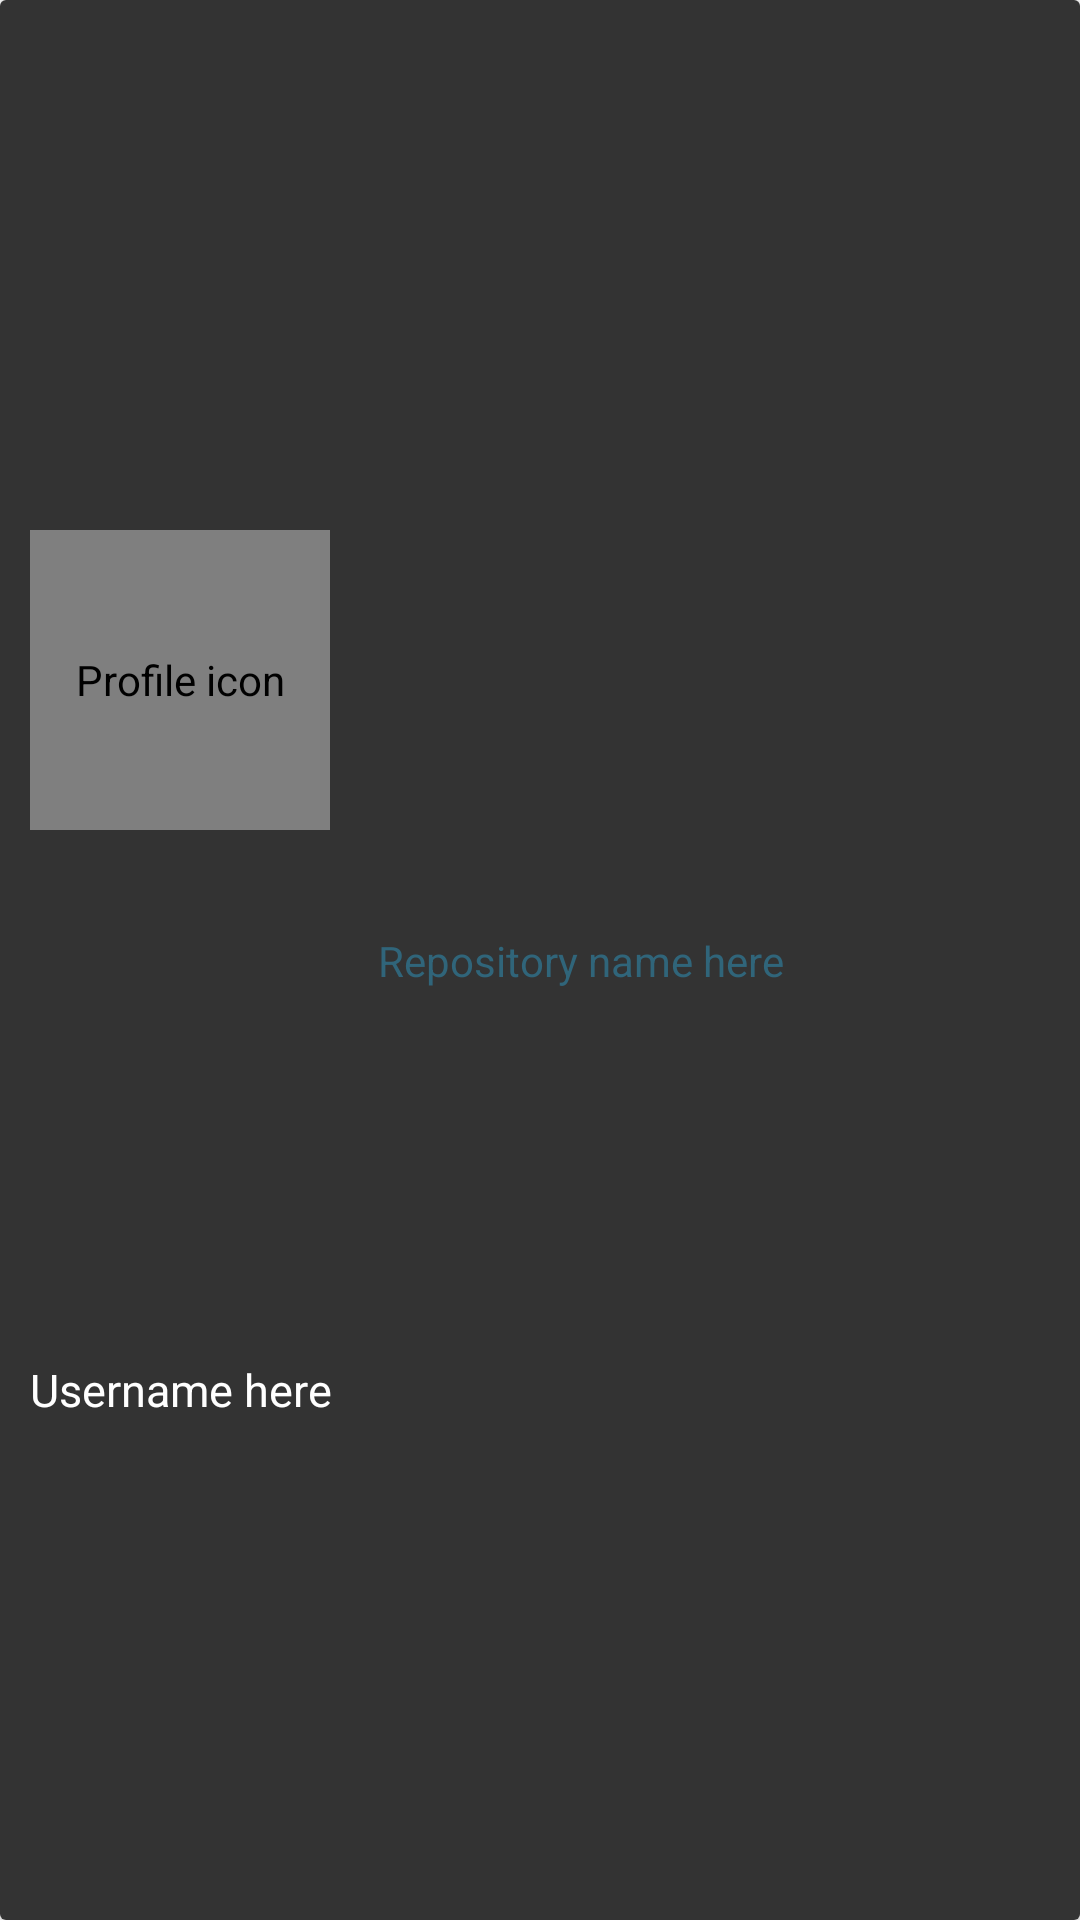

Layout XML and referenced resources for this Android screen:
<!-- AndroidManifest.xml: application theme Theme.GitHubRepoProject -->
<!-- res/layout/starred_item.xml -->
<?xml version="1.0" encoding="utf-8"?>
<androidx.constraintlayout.widget.ConstraintLayout
    xmlns:android="http://schemas.android.com/apk/res/android"
    android:layout_width="match_parent"
    android:layout_height="wrap_content"
    android:layout_marginBottom="8dp"
    android:background="@color/white"
    xmlns:app="http://schemas.android.com/apk/res-auto">

    <androidx.cardview.widget.CardView
        android:layout_width="match_parent"
        android:layout_height="match_parent"
        app:layout_constraintTop_toTopOf="parent"
        app:layout_constraintStart_toStartOf="parent">

        <androidx.constraintlayout.widget.ConstraintLayout
            android:layout_width="match_parent"
            android:layout_height="match_parent"
            android:background="@color/black">

            <de.hdodenhof.circleimageview.CircleImageView
                android:id="@+id/profileImage"
                android:layout_width="100dp"
                android:layout_height="100dp"
                android:layout_marginTop="10dp"
                android:layout_marginStart="10dp"
                android:contentDescription="@string/icon"
                android:src="@drawable/sample_profile"
                app:civ_border_color="@color/white"
                app:civ_border_width="2dp"
                app:layout_constraintStart_toStartOf="parent"
                app:layout_constraintBottom_toTopOf="@id/username"
                app:layout_constraintTop_toTopOf="parent"/>

            <TextView
                android:id="@+id/username"
                android:layout_width="wrap_content"
                android:layout_height="wrap_content"
                android:text="@string/tv_username"
                android:layout_marginTop="10dp"
                android:layout_marginStart="10dp"
                android:textSize="15sp"
                android:textColor="@color/white"
                app:layout_constraintTop_toBottomOf="@id/profileImage"
                app:layout_constraintStart_toStartOf ="parent"
                app:layout_constraintBottom_toBottomOf="parent"/>

            <TextView
                android:id="@+id/repoName"
                android:layout_width="0dp"
                android:ellipsize="end"
                android:maxLines="1"
                android:layout_marginHorizontal="16dp"
                android:layout_height="wrap_content"
                android:text="@string/repository_name"
                android:textColor="@color/blue"
                app:layout_constraintStart_toEndOf="@id/profileImage"
                app:layout_constraintEnd_toEndOf="parent"
                app:layout_constraintTop_toTopOf="parent"
                app:layout_constraintBottom_toBottomOf="parent"/>

        </androidx.constraintlayout.widget.ConstraintLayout>
    </androidx.cardview.widget.CardView>
</androidx.constraintlayout.widget.ConstraintLayout>
<!-- resources referenced by this layout -->
<resources>
  <color name="black">#333333</color>
  <color name="blue">#30657a</color>
  <color name="white">#FFFFFF</color>
  <string name="icon">Profile icon</string>
  <string name="repository_name">Repository name here</string>
  <string name="tv_username">Username here</string>
  <style name="Theme.GitHubRepoProject" parent="Theme.MaterialComponents.DayNight.NoActionBar">
          
          <item name="colorPrimary">@color/darkBlack</item>
          <item name="colorPrimaryVariant">@color/darkBlack</item>
          <item name="colorOnPrimary">@color/white</item>
          
          <item name="colorSecondary">@color/white</item>
          <item name="colorSecondaryVariant">@color/white</item>
          <item name="colorOnSecondary">@color/white</item>
  
  
          <item name="android:textColorHint">@android:color/white</item>
          
          <item name="android:statusBarColor" tools:targetApi="l">?attr/colorPrimaryVariant</item>
          
      </style>
  <color name="darkBlack">#000000</color>
</resources>
